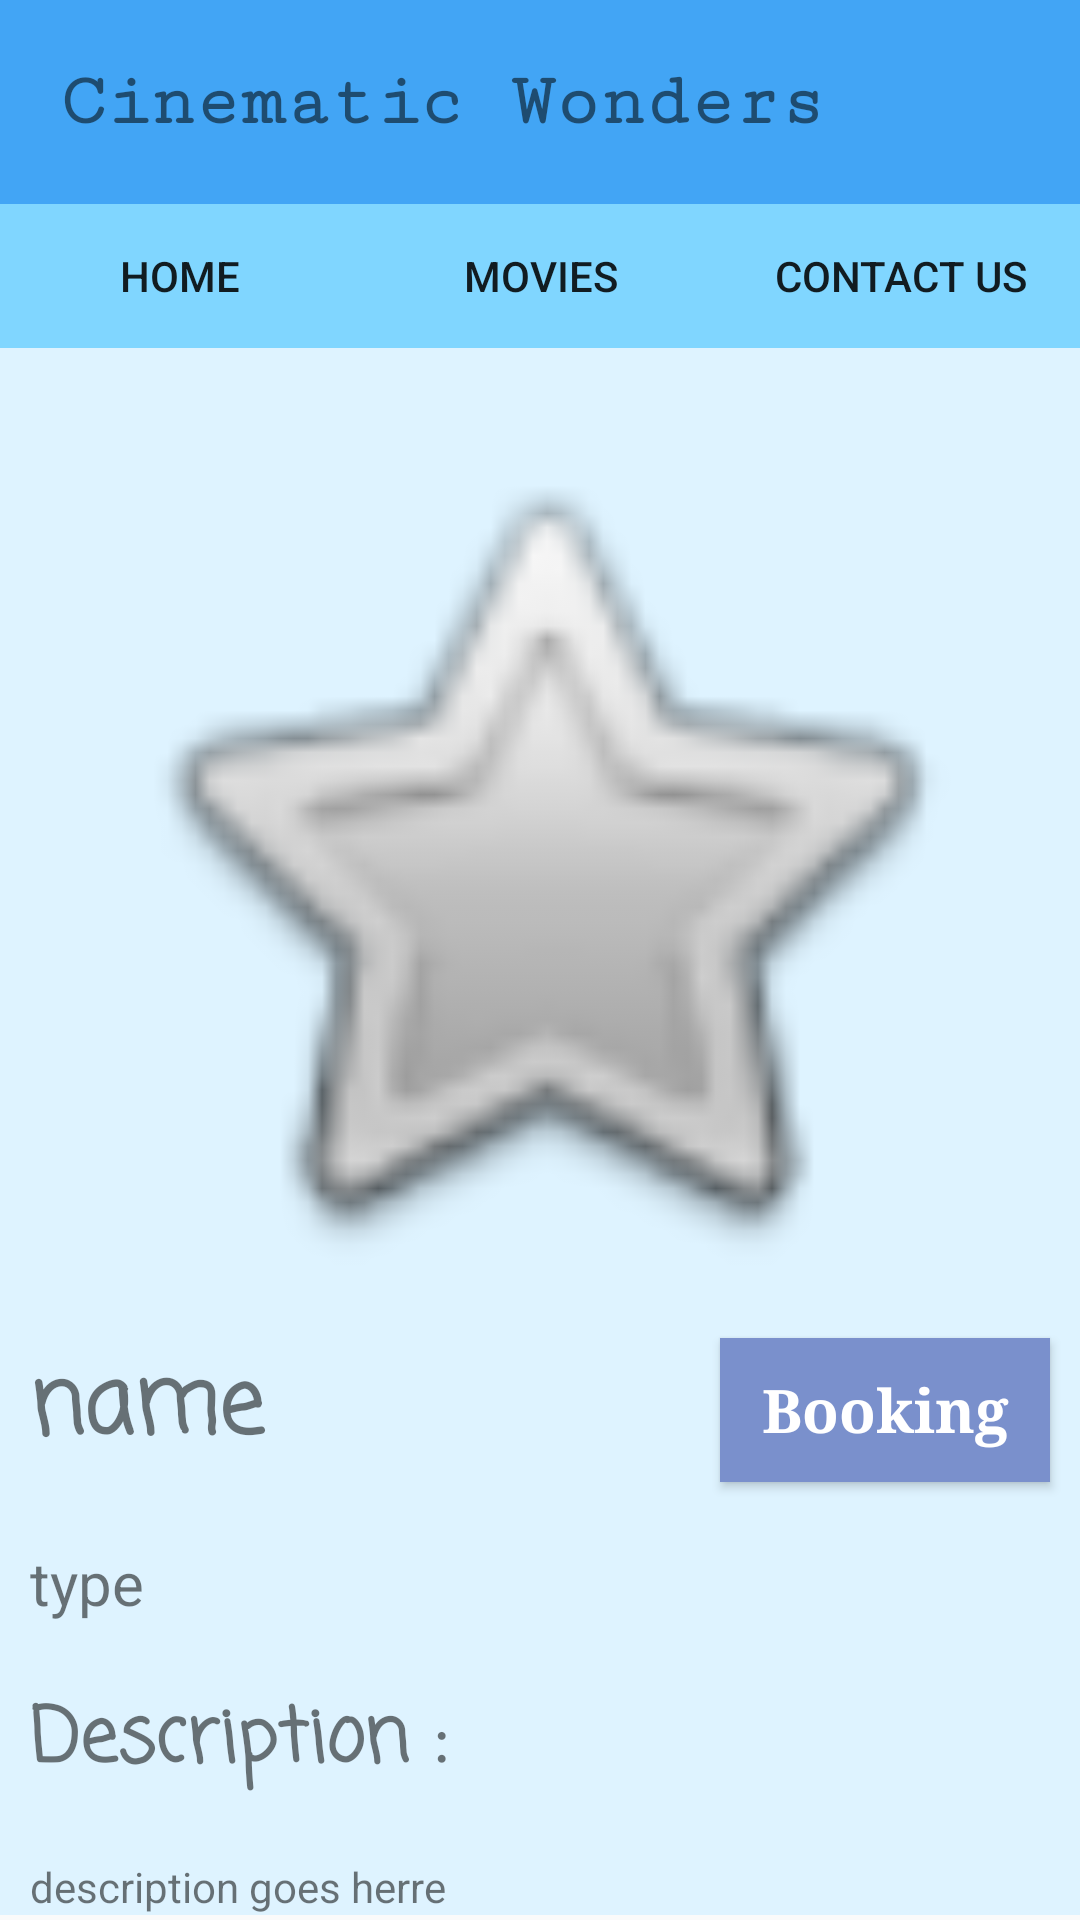

Android layout source for this screen:
<!-- AndroidManifest.xml: application theme AppTheme -->
<!-- res/layout/activity_movie_page.xml -->
<?xml version="1.0" encoding="utf-8"?>
<ScrollView xmlns:android="http://schemas.android.com/apk/res/android"
    android:layout_width="match_parent"
    android:layout_height="match_parent"
    xmlns:app="http://schemas.android.com/apk/res-auto"
    xmlns:tools="http://schemas.android.com/tools"
    tools:context=".MoviePage">

    <LinearLayout
        android:layout_width="match_parent"
        android:layout_height="match_parent"
        android:background="#def3ff"
        android:orientation="vertical"
        >

        <LinearLayout
            android:layout_width="match_parent"
            android:layout_height="wrap_content"
            android:background="#42a5f5"
            android:orientation="horizontal">

            <TextView
                android:layout_width="wrap_content"
                android:layout_height="wrap_content"
                android:fontFamily="serif-monospace"
                android:padding="20dp"
                android:text="Cinematic Wonders"
                android:textSize="25sp"
                android:textStyle="bold"
                />

        </LinearLayout>

        <LinearLayout
            android:layout_width="match_parent"
            android:layout_height="wrap_content"
            android:background="#80d6ff"
            android:orientation="horizontal">

            <Button
                android:layout_width="0dp"
                android:layout_height="wrap_content"
                android:layout_weight="1"
                android:background="#80d6ff"
                android:onClick="goToHome"
                android:text="home" />

            <Button
                android:layout_width="0dp"
                android:layout_height="wrap_content"
                android:layout_weight="1"
                android:background="#80d6ff"
                android:onClick="goToMovies"
                android:text="Movies" />

            <Button
                android:layout_width="0dp"
                android:layout_height="wrap_content"
                android:layout_weight="1"
                android:background="#80d6ff"
                android:onClick="goToContactUs"
                android:text="contact us" />


        </LinearLayout>


        <ImageView
            android:id="@+id/img"
            android:layout_width="350dp"
            android:layout_height="300dp"
            android:layout_gravity="center"
            android:layout_marginTop="20dp"
            android:src="@android:drawable/btn_star" />

        <LinearLayout
            android:layout_width="match_parent"
            android:layout_height="wrap_content">

            <TextView
                android:id="@+id/name"
                android:layout_width="0dp"
                android:layout_height="wrap_content"
                android:layout_marginLeft="10dp"
                android:layout_marginTop="10dp"
                android:layout_weight="2"
                android:text="name"
                android:textSize="30sp"
                android:textStyle="bold"
                android:fontFamily="casual" />

            <Button
                android:id="@+id/book"
                android:layout_width="0dp"
                android:layout_height="wrap_content"
                android:layout_margin="10dp"
                android:text="Booking"
                android:layout_weight="1"
                android:background="#7a90cc"
                android:fontFamily="serif"
                android:onClick="booking"
                android:textAllCaps="false"
                android:textColor="#ffffff"
                android:textSize="20sp"
                android:textStyle="bold" />


        </LinearLayout>


        <TextView
            android:id="@+id/type"
            android:layout_width="wrap_content"
            android:layout_height="wrap_content"
            android:layout_margin="10dp"
            android:text="type"
            android:textSize="20dp" />

        <TextView
            android:layout_width="wrap_content"
            android:layout_height="wrap_content"
            android:layout_margin="10dp"
            android:fontFamily="casual"
            android:text="Description :"
            android:textSize="25sp"
            android:textStyle="bold" />

        <TextView
            android:id="@+id/decs"
            android:layout_width="match_parent"
            android:layout_height="wrap_content"
            android:layout_marginLeft="10dp"
            android:layout_marginTop="10dp"
            android:text="description goes herre" />


    </LinearLayout>
</ScrollView>
<!-- resources referenced by this layout -->
<resources>
  <style name="AppTheme" parent="Theme.AppCompat.Light.NoActionBar">
          
          <item name="colorPrimary">#42a5f5</item>
          <item name="colorPrimaryDark">#80d6ff</item>
          <item name="colorAccent">@color/colorAccent</item>
      </style>
  <!-- not gathered from this repository: default colours our renderer supplied (Android Studio template values) -->
  <color name="colorAccent">#FF03DAC5</color>
</resources>
